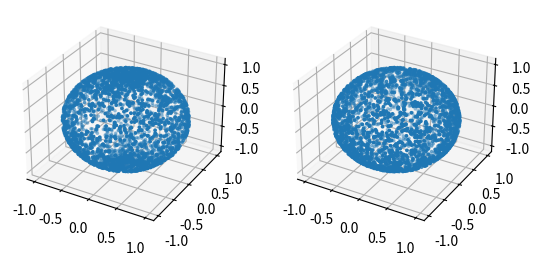

Here is the Python script that generated this plot:
import math
import numpy as np
from mpl_toolkits.mplot3d import Axes3D
import matplotlib.pyplot as plt

N = 3000
theta = np.random.uniform(low=0, high=2*math.pi, size=N)
phi = np.random.uniform(low=-math.pi/2, high=math.pi/2, size=N)
xs = np.multiply( np.cos(theta), np.cos(phi) )
ys = np.multiply( np.sin(theta), np.cos(phi) )
zs = np.sin(phi)

fig = plt.figure()
ax = fig.add_subplot(121, projection='3d')
ax.scatter(xs, ys, zs, s=3)

uxs = np.random.normal(size=N)
uys = np.random.normal(size=N)
uzs = np.random.normal(size=N)
norm22s = uxs * uxs + uys * uys + uzs * uzs
norm2s = np.sqrt(norm22s)
nxs = np.divide(uxs, norm2s)
nys = np.divide(uys, norm2s)
nzs = np.divide(uzs, norm2s)

ax = fig.add_subplot(122, projection='3d')
ax.scatter(nxs, nys, nzs, s=3)

plt.show()
